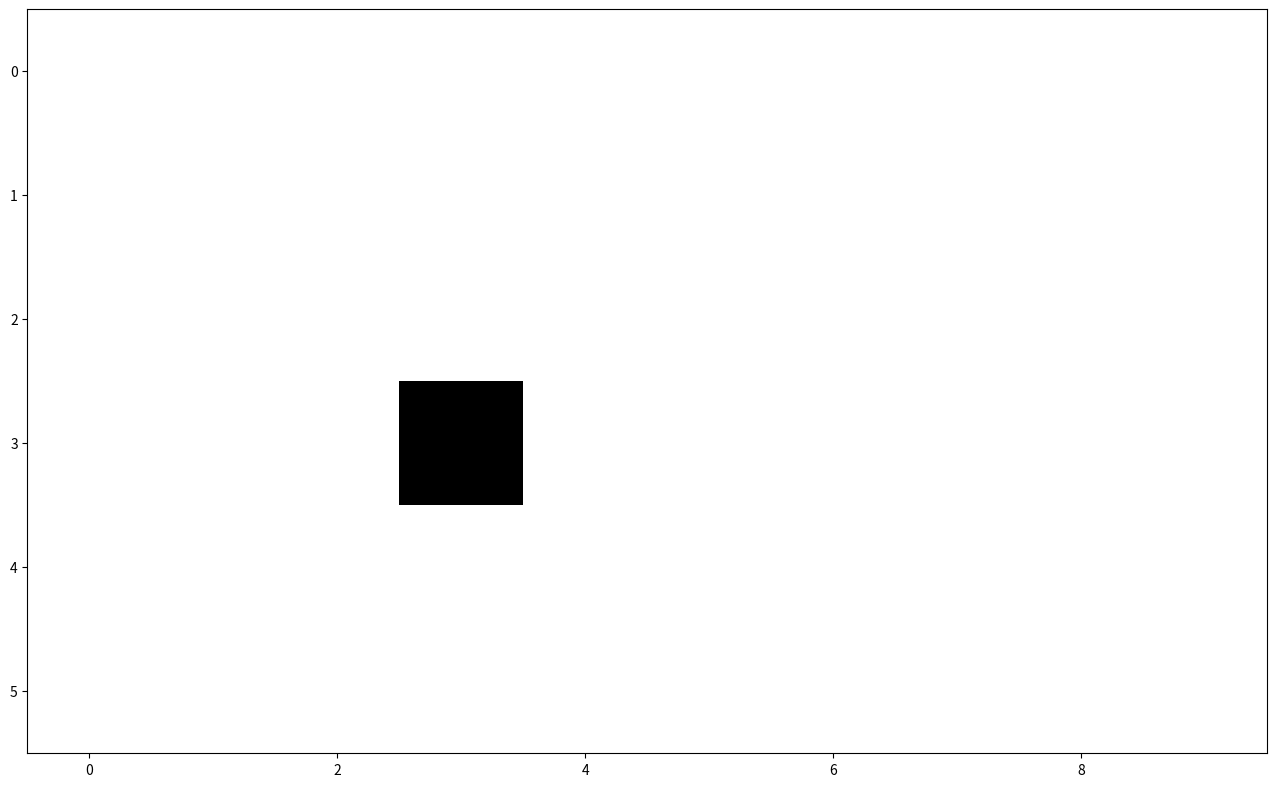

The matplotlib source for this figure: (Note: this script raises an exception after producing the figure.)
import numpy as np
import matplotlib.pyplot as plt
import matplotlib.animation as animation


fig = plt.figure(figsize=(16, 12))
ax = fig.add_subplot(111)
# You can initialize this with whatever
im = ax.imshow(np.random.rand(6, 10), cmap='bone_r', interpolation='nearest')


def animate(i):
    aux = np.zeros(60)
    aux[i] = 1
    image_clock = np.reshape(aux, (6, 10))
    im.set_array(image_clock)

ani = animation.FuncAnimation(fig, animate, frames=60, interval=2000)
ani.save('clock.mp4', fps=1.0, dpi=200)
plt.show()

"""Interval is for the printing animation. So in this case, the animation that will be reproduced
that is, the one that is not saved, by changing the image every 2 seconds (interval=2000 (ms))*[]:

The fps (frames per second) in the other hand is for the image that will be saved.
"""



